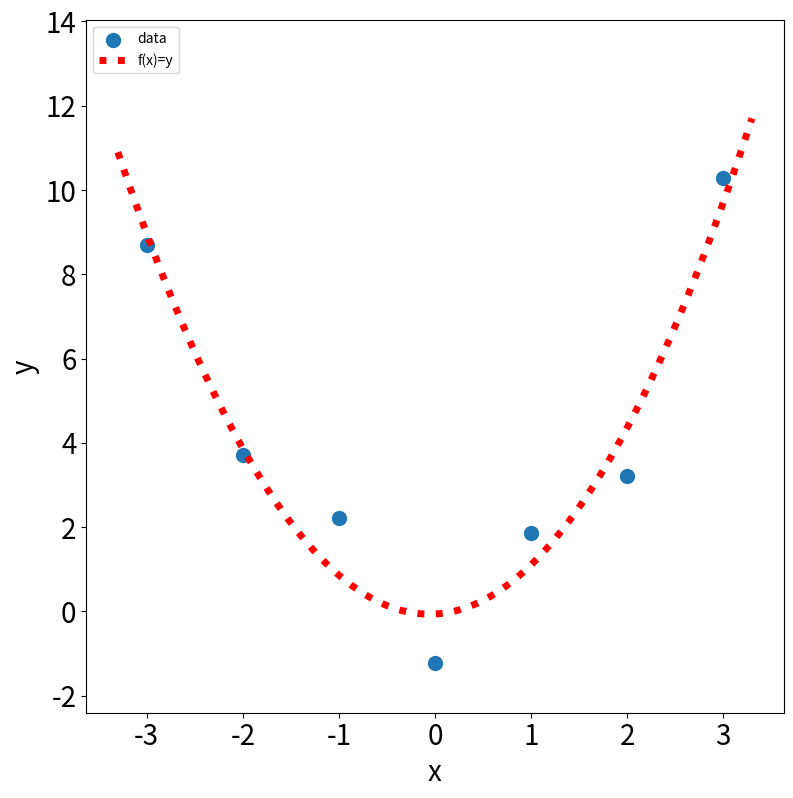

Write Python code to recreate this figure.
import numpy as np
import matplotlib.pyplot as plt
from scipy.optimize import leastsq

plt.figure(figsize=(9, 9))

x = np.linspace(-3.3, 3.3, 1000)
X = np.array([0, 1, 2, 3, -1, -2, -3])
Y = np.array([-1.22, 1.85, 3.22, 10.29, 2.21, 3.72, 8.7])


def f(p):
    a, b, c = p
    return Y - (a + b * X + c * X ** 2)


r = leastsq(f, [1, 1, 1])
a, b, c = r[0]
print("a=", a, "b=", b, "c=", c)

plt.scatter(X, Y, s=100, alpha=1.0, marker='o', label='data')

y = a + b * x + c * x ** 2

ax = plt.gca()

ax.set_xlabel(..., fontsize=20)
ax.set_ylabel(..., fontsize=20)
# 设置坐标轴标签字体大小

plt.plot(x, y, color='r', linewidth=5, linestyle=":", markersize=20, label='f(x)=y')

plt.legend(loc=0, numpoints=1)
leg = plt.gca().get_legend()
ltext = leg.get_texts()
plt.setp(ltext, fontsize='xx-large')

plt.xlabel('x')
plt.ylabel('y')
xlim = x.max() * 0.1
ylim = y.max() * 0.2
plt.xlim(x.min() - xlim, x.max() + xlim)
plt.ylim(y.min() - ylim, y.max() + ylim)

plt.xticks(fontsize=20)
plt.yticks(fontsize=20)
# 刻度字体大小
plt.legend(loc='upper left')

plt.show()
